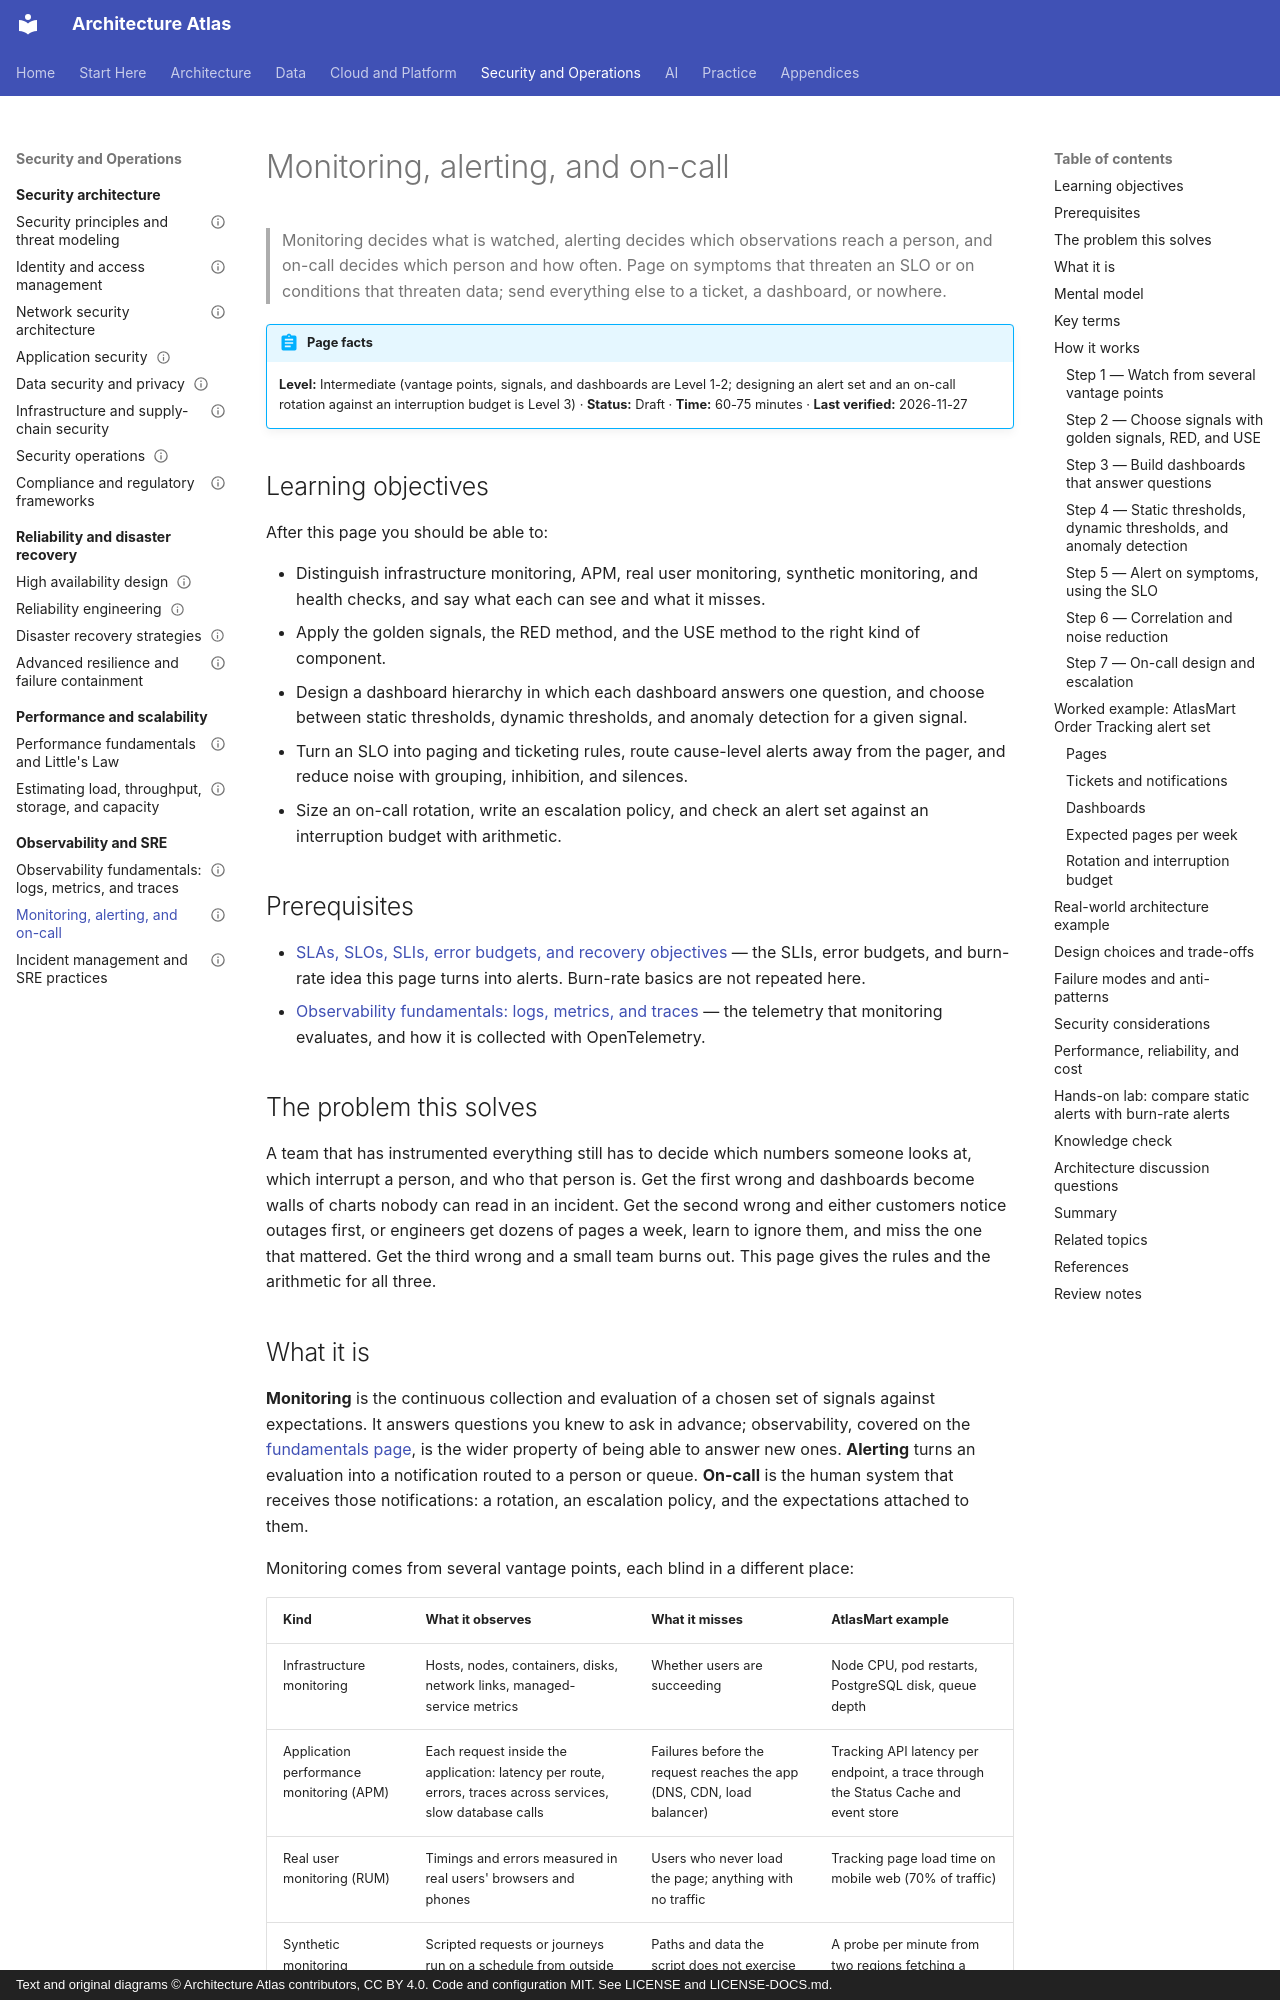

repository: vinay9354/architecture-atlas · page: observability-and-sre/monitoring-alerting-and-on-call/index.html · generator: mkdocs · copyright: Text and original diagrams © Architecture Atlas contributors, CC BY 4.0. Code and configuration MIT. See LICENSE and LICENSE-DOCS.md.

---
title: Monitoring, alerting, and on-call
description: "What to watch and when to wake someone: monitoring vantage points, golden signals, RED and USE, dashboards, thresholds, alert noise, SLO-based paging, and on-call design."
domain: "Observability, monitoring, SRE, and production operations"
level: Intermediate
status: Draft
estimated_time: "60-75 minutes"
last_verified: 2026-11-27
coverage_ids:
  - D15-T02
prerequisites:
  - SLAs, SLOs, SLIs, error budgets, and recovery objectives
  - "Observability fundamentals: logs, metrics, and traces"
tags:
  - observability-and-sre
  - alerting
  - on-call
  - dashboards
  - level-1-understand
  - level-2-apply
  - level-3-architect
---

# Monitoring, alerting, and on-call

> Monitoring decides what is watched, alerting decides which observations reach a person, and on-call
> decides which person and how often. Page on symptoms that threaten an SLO or on conditions that
> threaten data; send everything else to a ticket, a dashboard, or nowhere.

!!! abstract "Page facts"
    **Level:** Intermediate (vantage points, signals, and dashboards are Level 1-2; designing an alert
    set and an on-call rotation against an interruption budget is Level 3) · **Status:** Draft ·
    **Time:** 60-75 minutes · **Last verified:** 2026-11-27

## Learning objectives

After this page you should be able to:

- Distinguish infrastructure monitoring, APM, real user monitoring, synthetic monitoring, and health
  checks, and say what each can see and what it misses.
- Apply the golden signals, the RED method, and the USE method to the right kind of component.
- Design a dashboard hierarchy in which each dashboard answers one question, and choose between
  static thresholds, dynamic thresholds, and anomaly detection for a given signal.
- Turn an SLO into paging and ticketing rules, route cause-level alerts away from the pager, and
  reduce noise with grouping, inhibition, and silences.
- Size an on-call rotation, write an escalation policy, and check an alert set against an
  interruption budget with arithmetic.

## Prerequisites

- [SLAs, SLOs, SLIs, error budgets, and recovery objectives](../architecture-fundamentals/slas-slos-slis-error-budgets-and-recovery-objectives.md)
  — the SLIs, error budgets, and burn-rate idea this page turns into alerts. Burn-rate basics are not
  repeated here.
- [Observability fundamentals: logs, metrics, and traces](observability-fundamentals-logs-metrics-and-traces.md)
  — the telemetry that monitoring evaluates, and how it is collected with OpenTelemetry.

## The problem this solves

A team that has instrumented everything still has to decide which numbers someone looks at, which
interrupt a person, and who that person is. Get the first wrong and dashboards become walls of charts
nobody can read in an incident. Get the second wrong and either customers notice outages first, or
engineers get dozens of pages a week, learn to ignore them, and miss the one that mattered. Get the
third wrong and a small team burns out. This page gives the rules and the arithmetic for all three.
